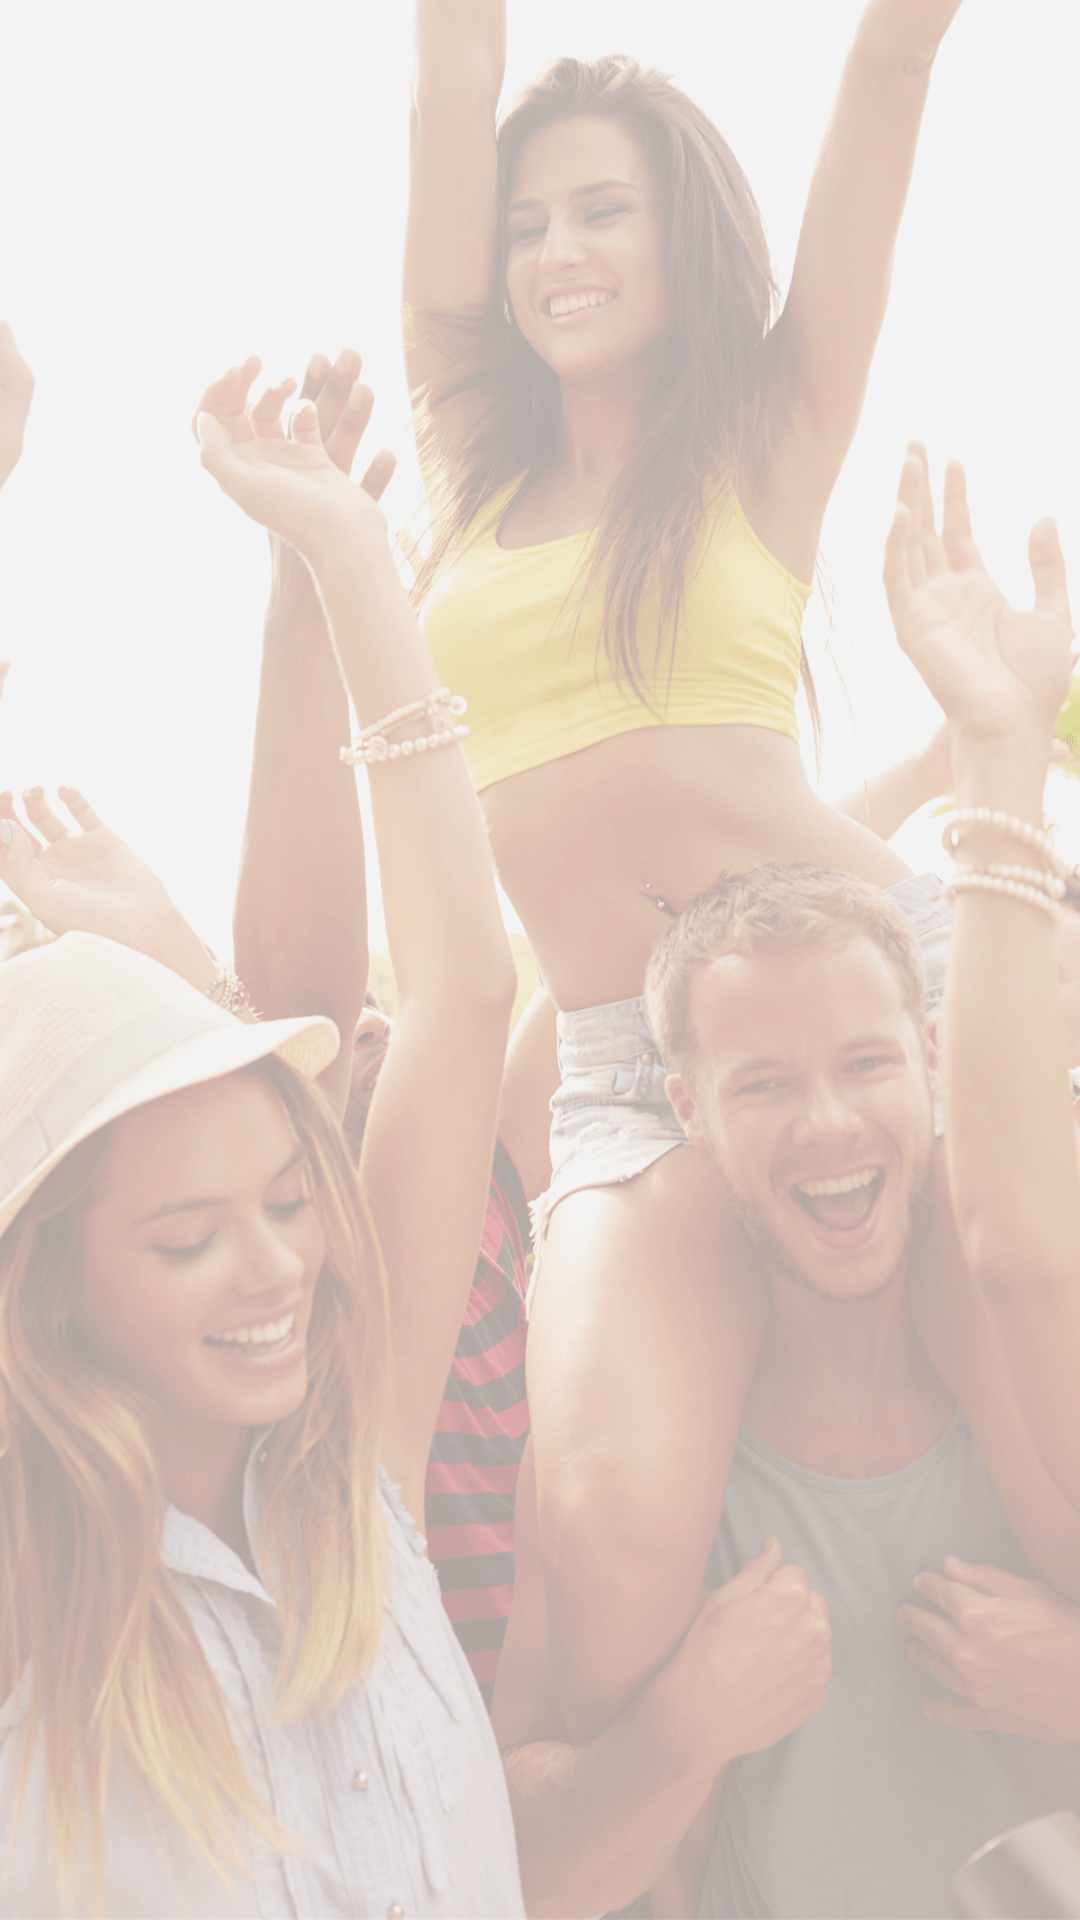

Layout XML and referenced resources for this Android screen:
<!-- AndroidManifest.xml: activity theme HomeActivityTheme -->
<!-- res/layout/splash.xml -->
<?xml version="1.0" encoding="utf-8"?>
<RelativeLayout xmlns:android="http://schemas.android.com/apk/res/android"
    android:layout_width="fill_parent"
    android:layout_height="fill_parent"
    android:orientation="vertical">



    <ImageView
        android:layout_width="match_parent"
        android:layout_height="match_parent"
        android:scaleType="centerCrop"
        android:src="@drawable/bg"/>


    <LinearLayout
        android:layout_width="match_parent"
        android:layout_height="match_parent"
        android:orientation="vertical"
        android:weightSum="10">

        <LinearLayout
            android:layout_width="match_parent"
            android:layout_height="0dp"
            android:layout_weight="4"
            android:orientation="horizontal">

    <ImageView
        android:layout_width="match_parent"
        android:layout_height="wrap_content"
        android:layout_gravity="bottom"
        android:src="@drawable/logo"/>

        </LinearLayout>

    </LinearLayout>

</RelativeLayout>
<!-- resources referenced by this layout -->
<resources>
  <!-- drawable bg: png bitmap (drawable-nodpi, 746179 bytes) -->
  <style name="HomeActivityTheme" parent="Theme.AppCompat.Light.NoActionBar">
          
          <item name="colorPrimary">@color/light_blue</item>
          <item name="colorPrimaryDark">@android:color/black</item>
          <item name="colorAccent">@android:color/black</item>
          <item name="drawerArrowStyle">@style/DrawerArrowStyle</item>
      </style>
  <color name="light_blue">#8FC7F8</color>
  <style name="DrawerArrowStyle" parent="Widget.AppCompat.DrawerArrowToggle">
          <item name="color">@android:color/black</item>
      </style>
</resources>
